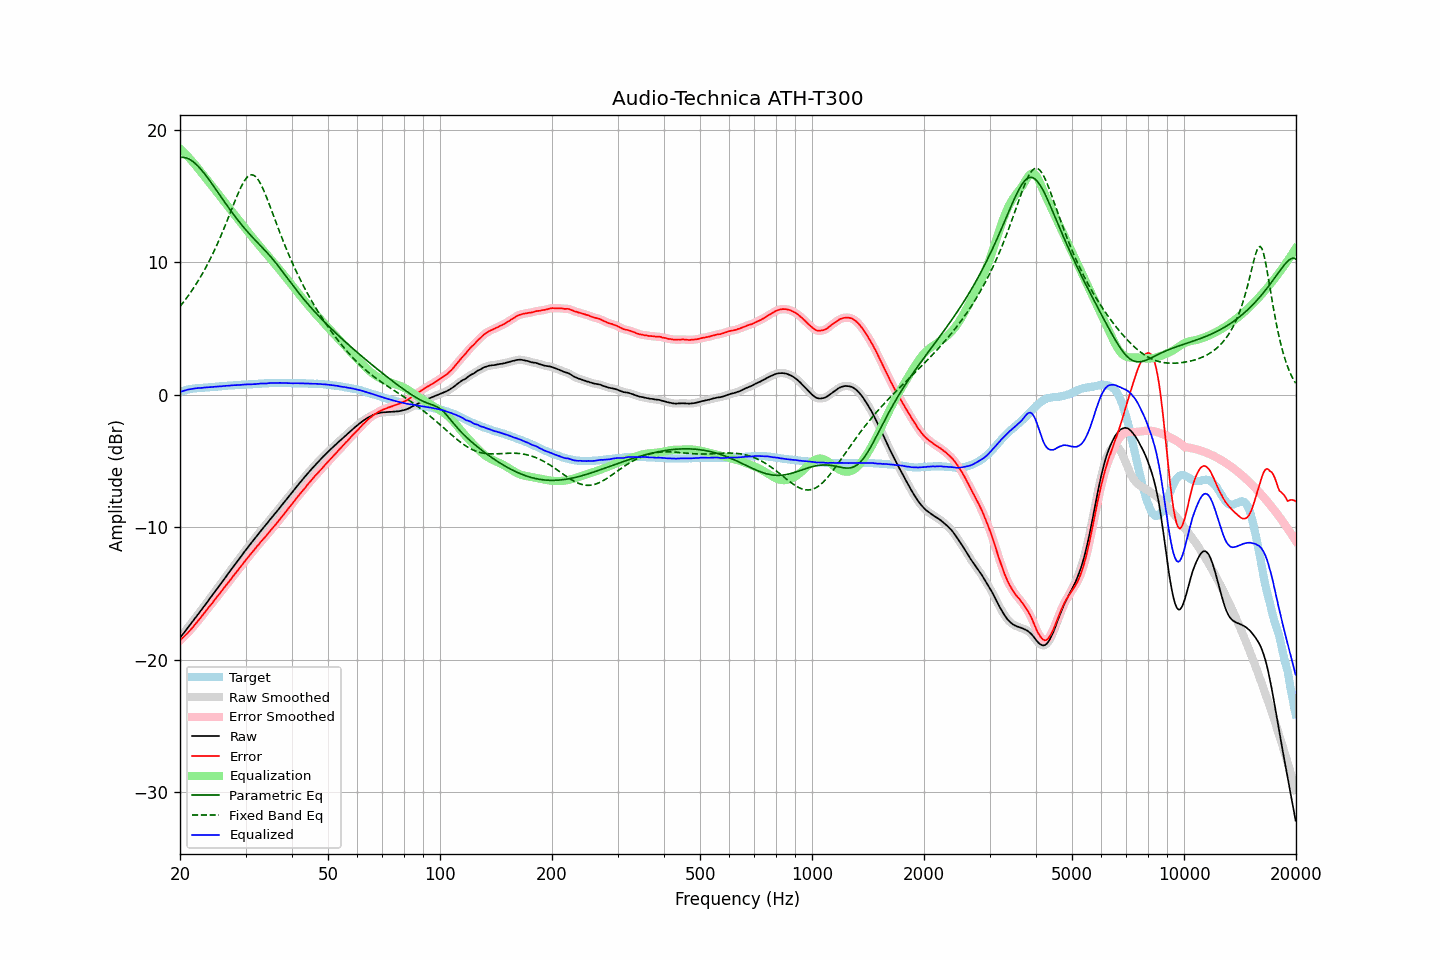

Data behind this chart, as committed beside it:
frequency, raw, error, smoothed, error_smoothed, equalization, parametric_eq, fixed_band_eq, equalized_raw, equalized_smoothed, target
20.00, -18.35, -18.56, -18.36, -18.56, 18.56, 17.90, 6.66, 0.20, 0.20, 0.20
20.20, -18.20, -18.45, -18.20, -18.44, 18.45, 17.92, 6.80, 0.24, 0.25, 0.24
20.40, -18.04, -18.33, -18.05, -18.33, 18.33, 17.91, 6.96, 0.29, 0.28, 0.28
20.61, -17.90, -18.21, -17.89, -18.21, 18.21, 17.90, 7.12, 0.31, 0.32, 0.31
20.81, -17.73, -18.09, -17.73, -18.09, 18.09, 17.86, 7.28, 0.35, 0.35, 0.35
21.02, -17.57, -17.97, -17.58, -17.96, 17.96, 17.82, 7.44, 0.39, 0.38, 0.39
21.23, -17.42, -17.84, -17.42, -17.84, 17.83, 17.76, 7.61, 0.41, 0.41, 0.41
21.44, -17.26, -17.70, -17.26, -17.70, 17.69, 17.68, 7.79, 0.43, 0.43, 0.43
21.66, -17.11, -17.56, -17.10, -17.56, 17.56, 17.60, 7.97, 0.45, 0.45, 0.45
21.87, -16.94, -17.41, -16.94, -17.41, 17.41, 17.50, 8.15, 0.47, 0.47, 0.46
22.09, -16.78, -17.27, -16.78, -17.26, 17.27, 17.39, 8.34, 0.48, 0.48, 0.48
22.31, -16.62, -17.12, -16.62, -17.12, 17.12, 17.27, 8.53, 0.49, 0.49, 0.49
22.54, -16.47, -16.97, -16.47, -16.97, 16.96, 17.15, 8.73, 0.50, 0.50, 0.50
22.76, -16.30, -16.82, -16.30, -16.81, 16.81, 17.01, 8.94, 0.51, 0.51, 0.51
22.99, -16.14, -16.66, -16.14, -16.66, 16.66, 16.87, 9.15, 0.51, 0.52, 0.51
23.22, -15.97, -16.50, -15.98, -16.50, 16.51, 16.72, 9.36, 0.53, 0.53, 0.52
23.45, -15.81, -16.35, -15.82, -16.35, 16.35, 16.56, 9.58, 0.54, 0.54, 0.53
23.69, -15.66, -16.20, -15.65, -16.19, 16.20, 16.40, 9.81, 0.54, 0.55, 0.54
23.92, -15.48, -16.04, -15.49, -16.05, 16.04, 16.23, 10.05, 0.56, 0.56, 0.55
24.16, -15.32, -15.90, -15.32, -15.90, 15.89, 16.07, 10.29, 0.57, 0.57, 0.57
24.40, -15.16, -15.75, -15.16, -15.74, 15.74, 15.90, 10.53, 0.58, 0.58, 0.59
24.65, -15.00, -15.58, -15.00, -15.59, 15.59, 15.72, 10.79, 0.59, 0.59, 0.58
24.89, -14.83, -15.43, -14.83, -15.43, 15.43, 15.55, 11.05, 0.60, 0.60, 0.59
25.14, -14.67, -15.28, -14.67, -15.27, 15.28, 15.37, 11.31, 0.60, 0.61, 0.60
25.39, -14.50, -15.12, -14.51, -15.12, 15.12, 15.20, 11.58, 0.62, 0.61, 0.61
25.65, -14.35, -14.98, -14.34, -14.97, 14.97, 15.02, 11.86, 0.62, 0.62, 0.63
25.91, -14.18, -14.81, -14.18, -14.81, 14.81, 14.85, 12.15, 0.63, 0.64, 0.63
26.16, -14.00, -14.65, -14.01, -14.65, 14.66, 14.67, 12.44, 0.65, 0.65, 0.64
26.43, -13.85, -14.50, -13.84, -14.49, 14.50, 14.50, 12.73, 0.65, 0.66, 0.65
26.69, -13.67, -14.34, -13.68, -14.34, 14.34, 14.33, 13.03, 0.67, 0.67, 0.66
26.96, -13.52, -14.20, -13.51, -14.19, 14.19, 14.15, 13.34, 0.67, 0.67, 0.68
27.23, -13.35, -14.04, -13.35, -14.04, 14.03, 13.99, 13.64, 0.68, 0.68, 0.69
27.50, -13.19, -13.88, -13.18, -13.88, 13.88, 13.82, 13.95, 0.69, 0.69, 0.69
27.77, -13.01, -13.71, -13.02, -13.72, 13.72, 13.65, 14.26, 0.71, 0.71, 0.69
28.05, -12.85, -13.57, -12.85, -13.56, 13.57, 13.49, 14.56, 0.71, 0.71, 0.71
28.33, -12.69, -13.41, -12.69, -13.41, 13.41, 13.33, 14.86, 0.72, 0.72, 0.71
28.62, -12.54, -13.26, -12.53, -13.26, 13.25, 13.18, 15.15, 0.72, 0.72, 0.72
28.90, -12.37, -13.11, -12.37, -13.10, 13.10, 13.02, 15.42, 0.73, 0.73, 0.73
29.19, -12.20, -12.94, -12.21, -12.95, 12.94, 12.87, 15.68, 0.74, 0.74, 0.73
29.48, -12.04, -12.81, -12.04, -12.79, 12.79, 12.72, 15.92, 0.75, 0.75, 0.76
29.78, -11.88, -12.63, -11.88, -12.63, 12.64, 12.58, 16.12, 0.76, 0.76, 0.75
30.08, -11.72, -12.48, -11.72, -12.48, 12.49, 12.43, 16.30, 0.77, 0.77, 0.76
30.38, -11.57, -12.33, -11.56, -12.33, 12.33, 12.30, 16.44, 0.77, 0.77, 0.76
30.68, -11.40, -12.19, -11.41, -12.18, 12.18, 12.16, 16.54, 0.78, 0.78, 0.78
30.99, -11.26, -12.04, -11.25, -12.03, 12.03, 12.02, 16.59, 0.78, 0.78, 0.78
31.30, -11.10, -11.88, -11.10, -11.89, 11.88, 11.89, 16.59, 0.79, 0.79, 0.78
31.61, -10.94, -11.74, -10.95, -11.74, 11.74, 11.76, 16.55, 0.79, 0.79, 0.79
31.93, -10.80, -11.60, -10.79, -11.59, 11.59, 11.63, 16.46, 0.79, 0.80, 0.80
32.24, -10.63, -11.44, -10.64, -11.45, 11.45, 11.51, 16.33, 0.81, 0.81, 0.80
32.57, -10.49, -11.31, -10.48, -11.30, 11.30, 11.38, 16.15, 0.82, 0.82, 0.82
32.89, -10.32, -11.15, -10.33, -11.15, 11.16, 11.25, 15.94, 0.84, 0.83, 0.82
33.22, -10.17, -11.01, -10.18, -11.01, 11.02, 11.13, 15.70, 0.84, 0.84, 0.83
33.55, -10.03, -10.88, -10.03, -10.88, 10.87, 11.00, 15.44, 0.84, 0.84, 0.84
33.89, -9.89, -10.75, -9.89, -10.74, 10.73, 10.87, 15.16, 0.84, 0.84, 0.85
34.23, -9.75, -10.60, -9.74, -10.60, 10.59, 10.74, 14.85, 0.85, 0.85, 0.85
34.57, -9.58, -10.45, -9.59, -10.45, 10.45, 10.61, 14.54, 0.87, 0.86, 0.86
34.92, -9.44, -10.30, -9.44, -10.30, 10.31, 10.47, 14.22, 0.87, 0.87, 0.86
35.27, -9.29, -10.16, -9.29, -10.16, 10.16, 10.33, 13.90, 0.88, 0.88, 0.87
35.62, -9.15, -10.02, -9.14, -10.02, 10.02, 10.18, 13.57, 0.87, 0.87, 0.87
35.97, -9.00, -9.88, -9.00, -9.88, 9.87, 10.03, 13.24, 0.87, 0.87, 0.87
... 635 more rows
